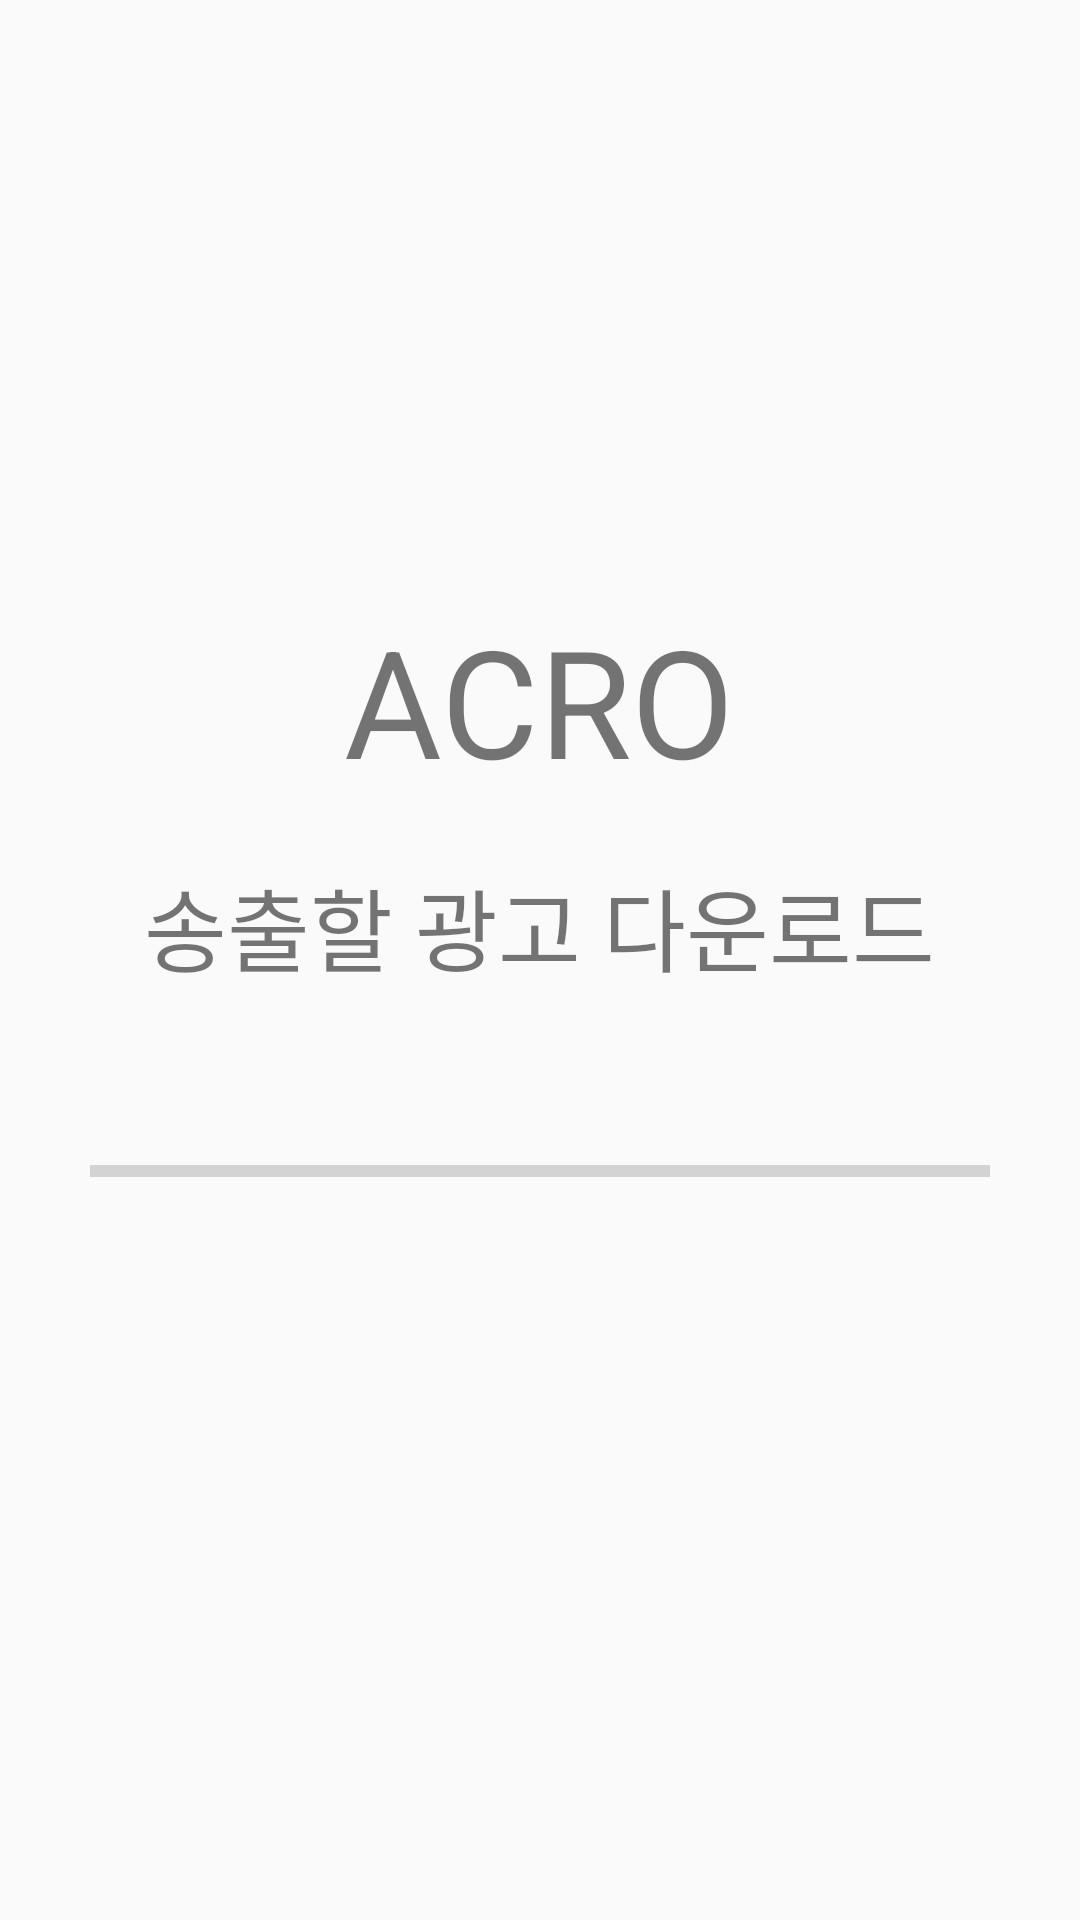

Here is an Android app screen rendered from its layout file. Give the layout XML and the strings, colors and styles it references.
<!-- AndroidManifest.xml: application theme Theme.AppCompat.Light.NoActionBar -->
<!-- res/layout/activity_download_contents.xml -->
<?xml version="1.0" encoding="utf-8"?>
<androidx.constraintlayout.widget.ConstraintLayout xmlns:android="http://schemas.android.com/apk/res/android"
    xmlns:app="http://schemas.android.com/apk/res-auto"
    xmlns:tools="http://schemas.android.com/tools"
    android:layout_width="match_parent"
    android:layout_height="match_parent"
    tools:context=".ui.DownloadContentsActivity">

    <LinearLayout
        android:layout_width="match_parent"
        android:layout_height="wrap_content"
        android:layout_marginLeft="30dp"
        android:layout_marginRight="30dp"
        android:orientation="vertical"
        app:layout_constraintBottom_toBottomOf="parent"
        app:layout_constraintEnd_toEndOf="parent"
        app:layout_constraintStart_toStartOf="parent"
        app:layout_constraintTop_toTopOf="parent">

        <TextView
            android:id="@+id/txtAcroLogo"
            android:layout_width="wrap_content"
            android:layout_height="wrap_content"
            android:layout_gravity="center_horizontal"
            android:text="ACRO"
            android:textSize="50dp" />

        <TextView
            android:id="@+id/txtDownload"
            android:layout_width="wrap_content"
            android:layout_height="wrap_content"
            android:layout_gravity="center_horizontal"
            android:layout_marginTop="20dp"
            android:text="송출할 광고 다운로드"
            android:textSize="30dp" />

        <ProgressBar
            android:id="@+id/downloadProgress"
            style="?android:attr/progressBarStyleHorizontal"
            android:layout_width="match_parent"
            android:layout_height="100dp"
            android:layout_marginTop="10dp"
            android:max="100"
            android:progress="0" />

        <TextView
            android:id="@+id/txtNextStep"
            android:layout_width="wrap_content"
            android:layout_height="wrap_content"
            android:layout_marginTop="20dp"
            android:gravity="center_horizontal"
            android:text="워커님 마이페이지 > 미션수행 메뉴에서\n수행할 미션 상세페이지로 이동 후\n광고송출 버튼을 눌러주세요."
            android:textSize="20dp"
            android:visibility="gone" />

    </LinearLayout>
</androidx.constraintlayout.widget.ConstraintLayout>
<!-- resources referenced by this layout -->
<resources>
  <style name="Theme.AppCompat.Light.NoActionBar">
          <item name="windowActionBar">false</item>
          <item name="windowNoTitle">true</item>
      </style>
</resources>
